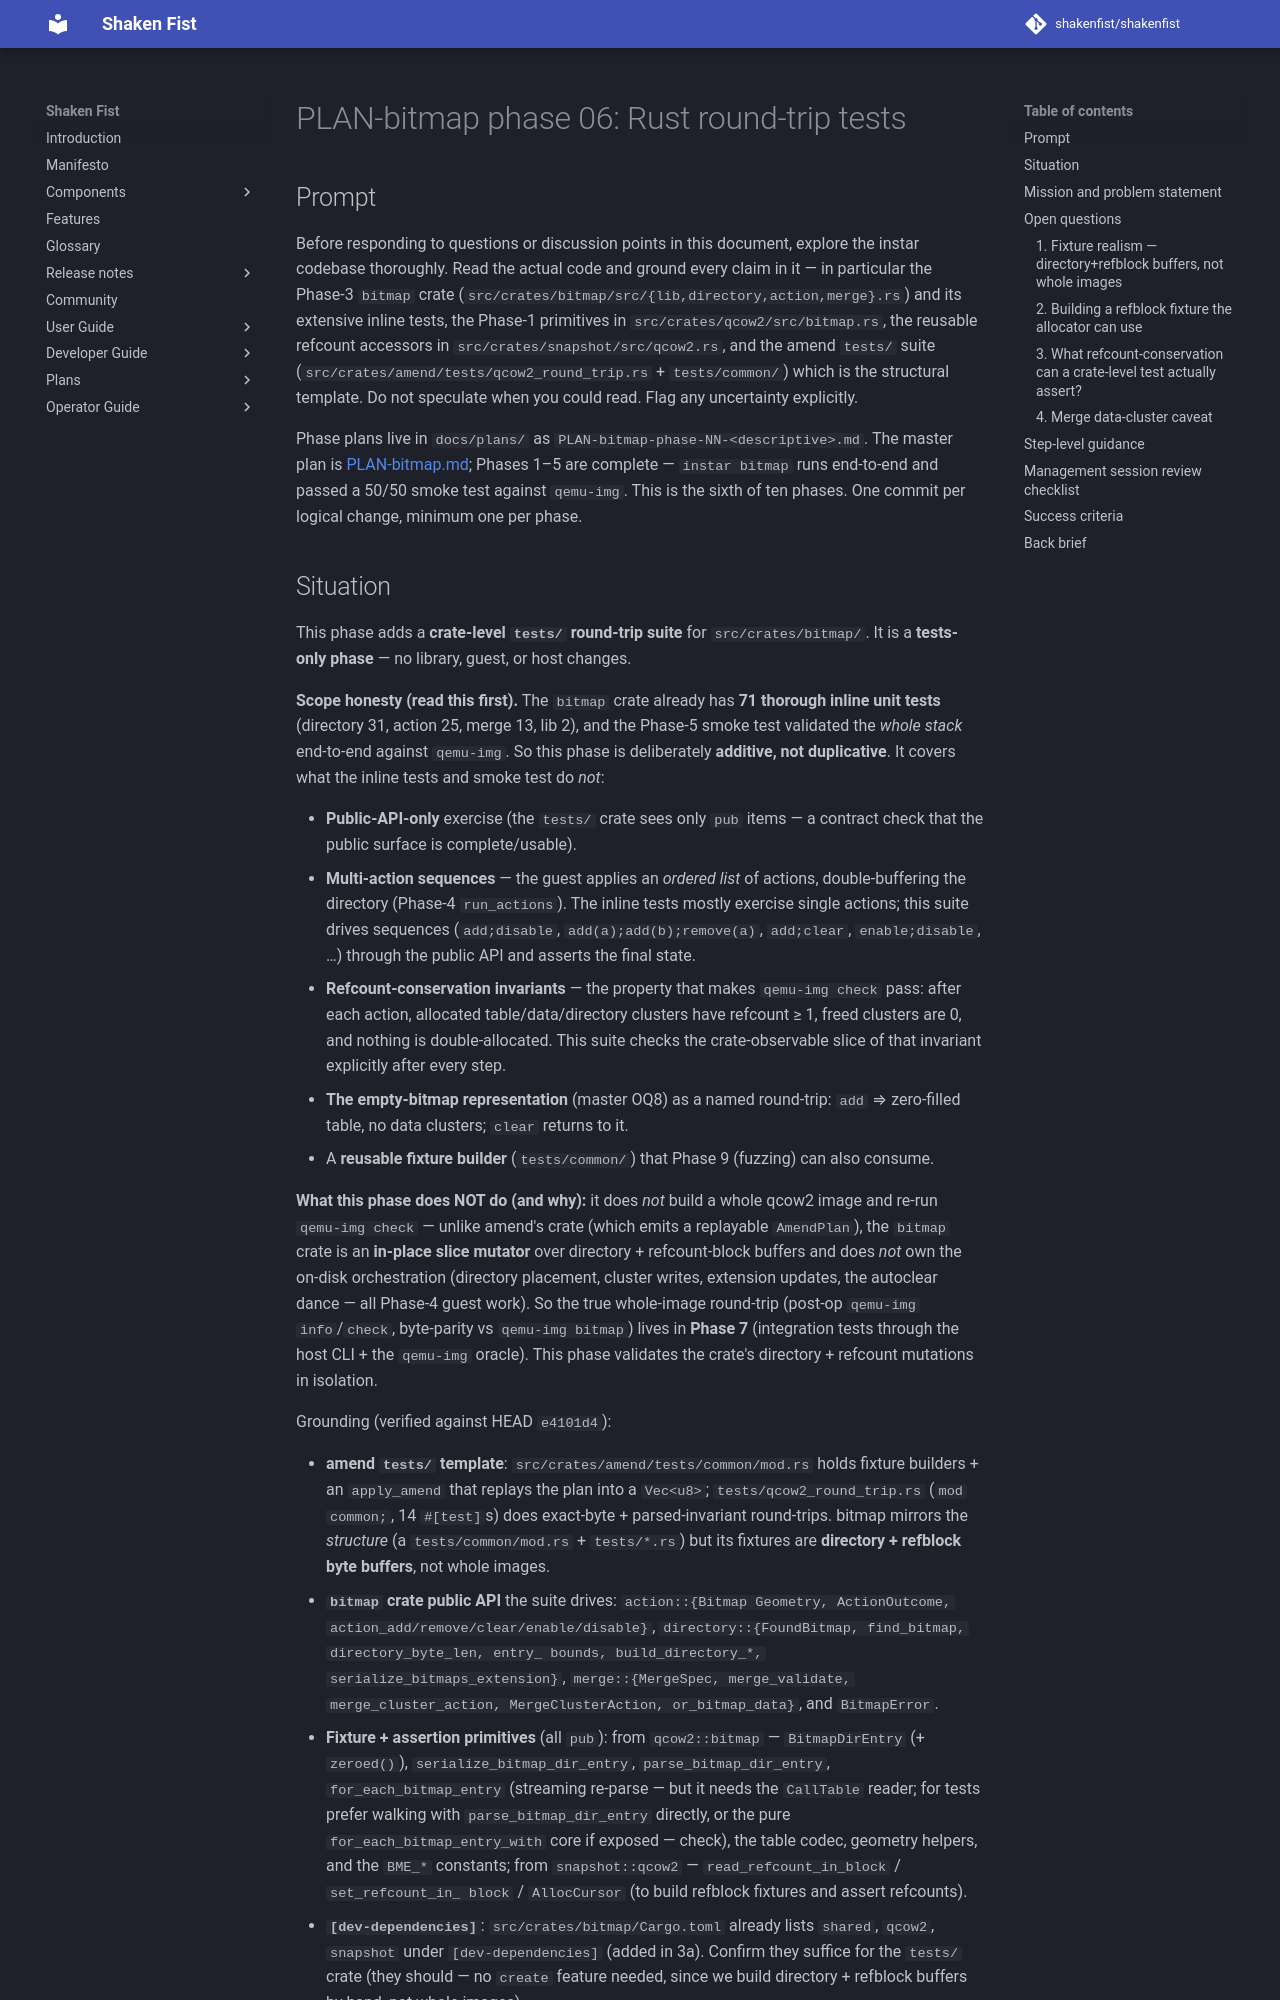

repository: shakenfist/shakenfist · page: components/instar/plans/PLAN-bitmap-phase-06-rust-tests/index.html · generator: mkdocs

# PLAN-bitmap phase 06: Rust round-trip tests

## Prompt

Before responding to questions or discussion points in this
document, explore the instar codebase thoroughly. Read the actual
code and ground every claim in it — in particular the Phase-3
`bitmap` crate (`src/crates/bitmap/src/{lib,directory,action,merge}.rs`)
and its extensive inline tests, the Phase-1 primitives in
`src/crates/qcow2/src/bitmap.rs`, the reusable refcount accessors in
`src/crates/snapshot/src/qcow2.rs`, and the amend `tests/` suite
(`src/crates/amend/tests/qcow2_round_trip.rs` + `tests/common/`)
which is the structural template. Do not speculate when you could
read. Flag any uncertainty explicitly.

Phase plans live in `docs/plans/` as
`PLAN-bitmap-phase-NN-<descriptive>.md`. The master plan is
[PLAN-bitmap.md](/components/instar/plans/PLAN-bitmap/); Phases 1–5 are complete —
`instar bitmap` runs end-to-end and passed a 50/50 smoke test
against `qemu-img`. This is the sixth of ten phases. One commit per
logical change, minimum one per phase.
